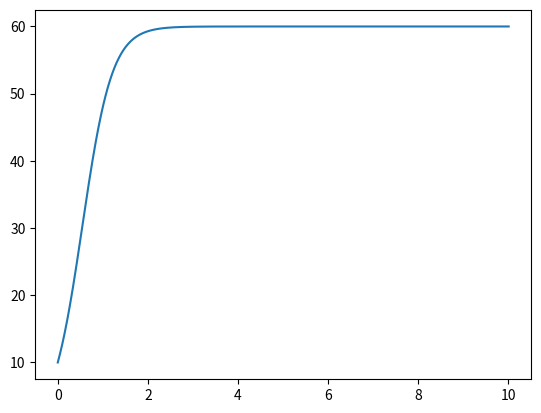

The matplotlib source for this figure:
import matplotlib.pyplot as plt

initialPopulation = 10
initialTime = 0.0
maxTime = 10.0
timeStep = 0.01
birthConstant = 3.0
deathConstant = 0.05

currentPopulation = initialPopulation
currentTime = initialTime

populationList = []
timeList = []

populationList.append(currentPopulation)
timeList.append(currentTime)
print("current population is: " + str(currentPopulation) + " currentTIme is: " + str(currentTime))

while currentTime <= maxTime:
    currentPopulation = currentPopulation + (((birthConstant * currentPopulation) - (deathConstant * currentPopulation**2)) * timeStep)
    currentTime = currentTime + timeStep
    populationList.append(currentPopulation)
    timeList.append(currentTime)
    print("current population is: " + str(currentPopulation) + " currentTIme is: " + str(currentTime))

plt.plot(timeList, populationList)
plt.show()